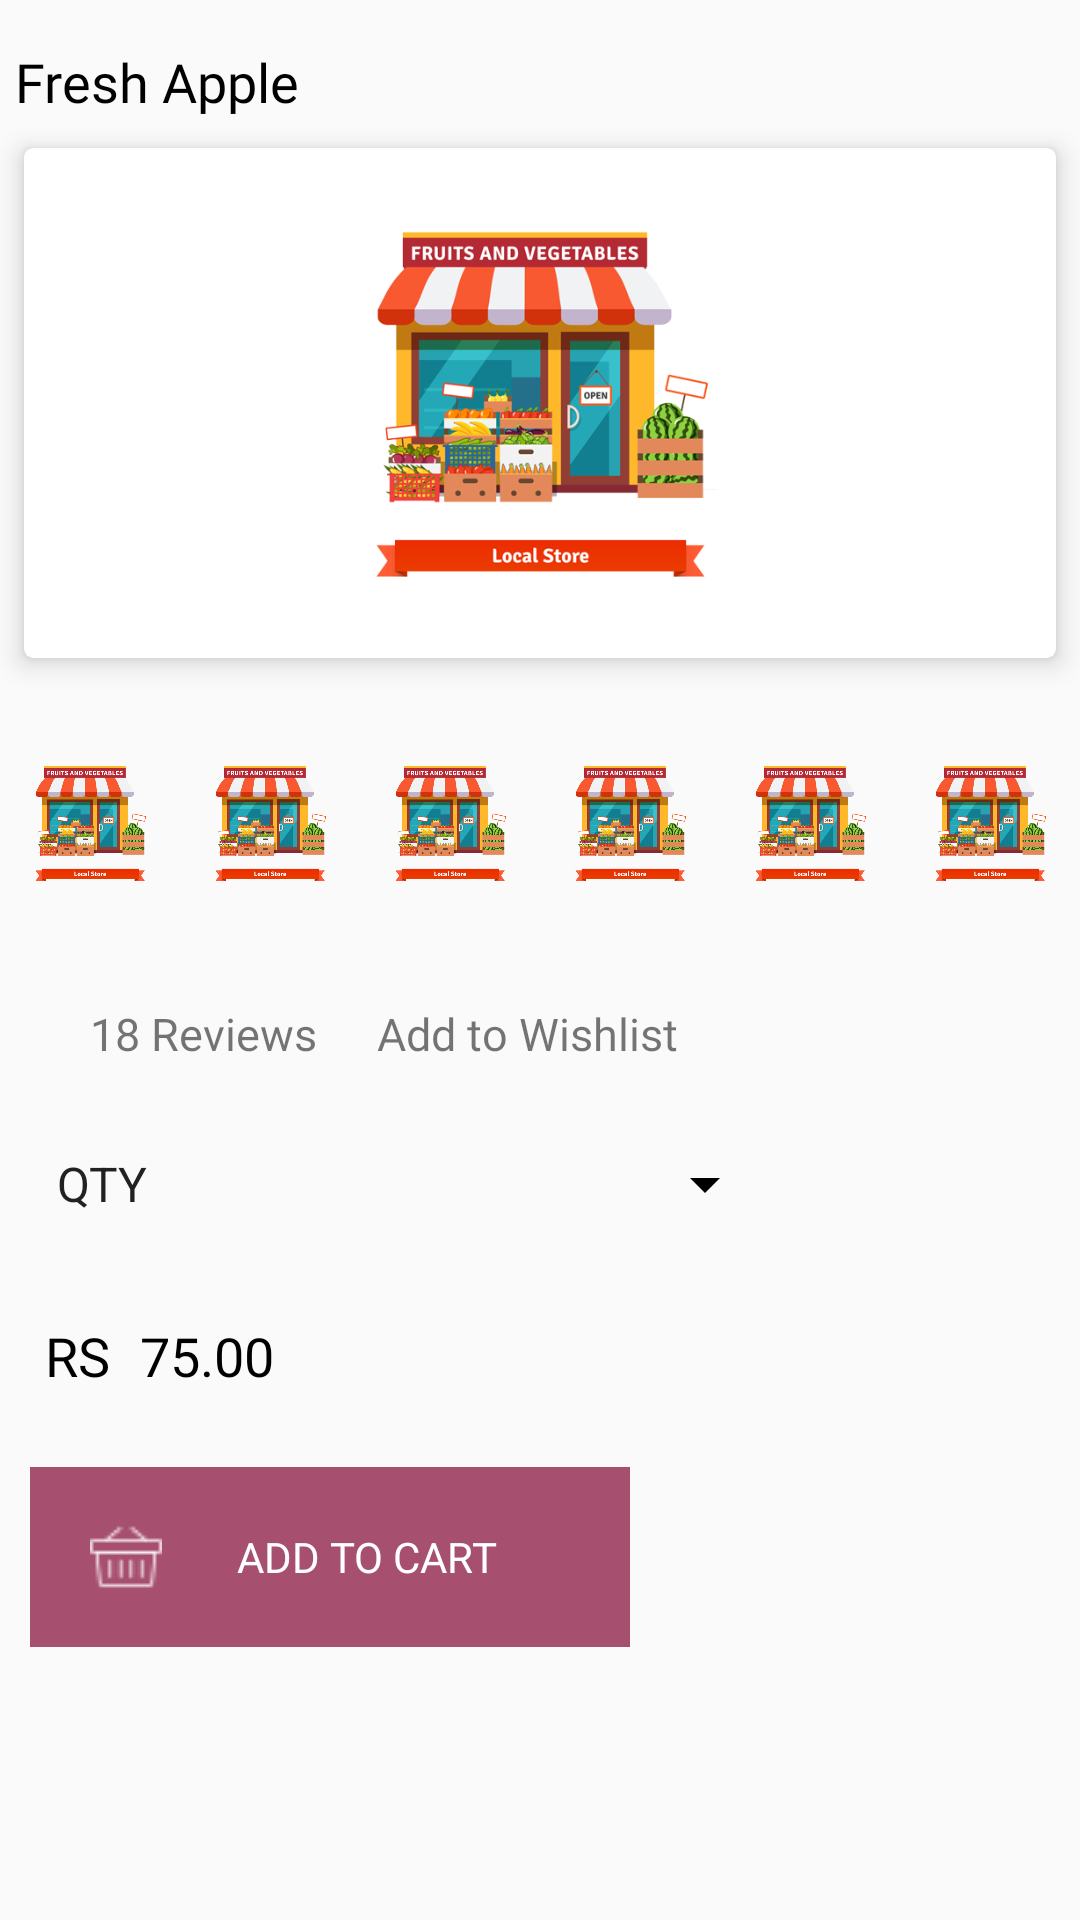

Write the Android layout XML for this screen, with the resource values it uses.
<!-- AndroidManifest.xml: application theme AppTheme -->
<!-- res/layout/activity_product_details.xml -->
<?xml version="1.0" encoding="utf-8"?>
<LinearLayout xmlns:android="http://schemas.android.com/apk/res/android"
    xmlns:app="http://schemas.android.com/apk/res-auto"
    xmlns:tools="http://schemas.android.com/tools"
    android:layout_width="match_parent"
    android:layout_height="match_parent"
    tools:context=".Activity.ProductDetails">
    <LinearLayout
        android:orientation="vertical"
        android:layout_width="match_parent"
        android:layout_height="match_parent">
        <LinearLayout
            android:layout_marginTop="10dp"
            android:orientation="horizontal"
            android:layout_width="match_parent"
            android:layout_height="wrap_content">
            <TextView
                android:fontFamily="@font/opensansregular"
                android:layout_margin="5dp"
                android:textColor="@color/black"
                android:textSize="18dp"
                android:layout_width="wrap_content"
                android:layout_height="wrap_content"
                android:text="Fresh Apple"/>

        </LinearLayout>
        <android.support.v7.widget.CardView
            android:layout_width="match_parent"
            app:cardElevation="5dp"
            android:layout_marginTop="5dp"
            android:layout_marginBottom="5dp"
            android:layout_marginLeft="8dp"
            android:layout_marginRight="8dp"
            app:cardCornerRadius="3dp"
            android:layout_height="wrap_content">
        <LinearLayout
            android:layout_margin="10dp"
            android:layout_width="match_parent"
            android:layout_height="150dp">
            <ImageView
                android:layout_width="wrap_content"
                android:layout_height="wrap_content"
                android:src="@drawable/dammy"/>
        </LinearLayout>
        </android.support.v7.widget.CardView>


        <LinearLayout
            android:weightSum="6"
            android:layout_width="match_parent"
            android:layout_height="100dp">
            <ImageView
                android:layout_margin="5dp"
                android:layout_weight="1"
                android:layout_width="0dp"
                android:layout_height="wrap_content"
                android:src="@drawable/dammy"/>
            <ImageView
                android:layout_margin="5dp"
                android:layout_weight="1"
                android:layout_width="0dp"
                android:layout_height="wrap_content"
                android:src="@drawable/dammy"/>
            <ImageView
                android:layout_margin="5dp"
                android:layout_weight="1"
                android:layout_width="0dp"
                android:layout_height="wrap_content"
                android:src="@drawable/dammy"/>
            <ImageView
                android:layout_margin="5dp"
                android:layout_weight="1"
                android:layout_width="0dp"
                android:layout_height="wrap_content"
                android:src="@drawable/dammy"/>
            <ImageView
                android:layout_margin="5dp"
                android:layout_weight="1"
                android:layout_width="0dp"
                android:layout_height="wrap_content"
                android:src="@drawable/dammy"/>
            <ImageView
                android:layout_margin="5dp"
                android:layout_weight="1"
                android:layout_width="0dp"
                android:layout_height="wrap_content"
                android:src="@drawable/dammy"/>
        </LinearLayout>


        <LinearLayout
            android:orientation="horizontal"
            android:layout_width="match_parent"
            android:layout_height="wrap_content">
            <RatingBar
                android:layout_margin="10dp"
                android:id="@+id/rtbProductRating"
                android:layout_height="match_parent"
                android:layout_width="wrap_content"
                android:numStars="5"
                android:rating="3.5"
                android:isIndicator="false"
                style="@style/foodRatingBar"/>
            <TextView
                android:fontFamily="@font/opensansregular"
                android:textSize="15dp"
                android:layout_margin="10dp"
                android:layout_width="wrap_content"
                android:layout_height="wrap_content"
                android:text="18 Reviews"/>
            <TextView
                android:fontFamily="@font/opensansregular"
                android:textSize="15dp"
                android:layout_margin="10dp"
                android:layout_width="wrap_content"
                android:layout_height="wrap_content"
                android:text="Add to Wishlist"/>

        </LinearLayout>


        <LinearLayout
            android:orientation="vertical"
            android:layout_width="match_parent"
            android:layout_height="wrap_content">
            <LinearLayout
                android:layout_margin="10dp"
                android:background="@drawable/spinnershape"
                android:layout_width="250dp"
                android:layout_height="40dp">
                <Spinner
                    android:textColorHint="@color/editextbackground"
                    android:entries="@array/qundity"
                    android:layout_margin="1dp"
                    android:id="@+id/autoCompleteTextView"
                    android:layout_width="match_parent"
                    android:layout_height="match_parent"
                    />

        </LinearLayout>
            <LinearLayout

                android:layout_margin="10dp"
                android:layout_width="match_parent"
                android:layout_height="wrap_content">
                <TextView
                    android:fontFamily="@font/opensansregular"
                    android:textColor="@color/black"
                    android:textSize="18dp"
                    android:layout_margin="5dp"
                    android:layout_width="wrap_content"
                    android:layout_height="wrap_content"
                    android:text="RS"/>
                <TextView
                    android:fontFamily="@font/opensansregular"
                    android:id="@+id/productprice"
                    android:textSize="18dp"
                    android:layout_margin="5dp"
                    android:layout_marginLeft="10dp"
                    android:textColor="@color/black"
                    android:layout_width="wrap_content"
                    android:layout_height="wrap_content"
                    android:text="75.00"/>

            </LinearLayout>
            <LinearLayout
                android:layout_margin="10dp"
                android:layout_width="200dp"
                android:layout_height="60dp">
            <Button
                android:paddingRight="20dp"
                android:paddingLeft="20dp"
                android:drawableLeft="@drawable/cart"
                android:fontFamily="@font/opensansregular"
                android:id="@+id/addtocart"
                android:background="@color/forbutton"
                android:textColor="@color/white"
                android:text="Add to Cart"
                android:layout_width="match_parent"
                android:layout_height="match_parent" />
            </LinearLayout>

    </LinearLayout>

</LinearLayout>
</LinearLayout>
<!-- resources referenced by this layout -->
<resources>
  <string-array name="qundity">
          <item>QTY</item>
          <item> 1 pcs </item>
          <item> 2 pcs </item>
          <item> 3 pcs </item>
          <item> 4 pcs</item>
          <item> 5 pcs </item>
      </string-array>
  <color name="black">#000</color>
  <color name="editextbackground">#E2DADA</color>
  <color name="forbutton">#A74F6F</color>
  <color name="white">#ffffff</color>
  <!-- drawable cart: png bitmap (drawable, 598 bytes) -->
  <!-- drawable dammy: png bitmap (drawable, 91558 bytes) -->
  <style name="foodRatingBar" parent="@android:style/Widget.RatingBar">
          <item name="android:progressDrawable">@drawable/ratingstars</item>
          <item name="android:minHeight">22dip</item>
          <item name="android:maxHeight">22dip</item>
      </style>
  <style name="AppTheme" parent="Theme.AppCompat.Light.NoActionBar">
          
          <item name="colorPrimary">@color/colorPrimary</item>
          <item name="colorPrimaryDark">@color/colorPrimaryDark</item>
          <item name="colorAccent">@color/colorAccent</item>
       
          <item name="android:textColorSecondary">@color/black</item>
  
      </style>
  <!-- drawable ratingstars (drawable) -->
  <?xml version="1.0" encoding="utf-8"?>
  <layer-list xmlns:android="http://schemas.android.com/apk/res/android">
      <item android:id="@android:id/background"
          android:drawable="@drawable/star_empty"/>
      <item android:id="@android:id/secondaryProgress"
          android:drawable="@drawable/star_empty" />
      <item android:id="@android:id/progress"
          android:drawable="@drawable/star_full" />
  </layer-list>
  <color name="colorPrimary">#DA4242</color>
  <color name="colorPrimaryDark">#00574B</color>
  <color name="colorAccent">#D81B60</color>
</resources>
